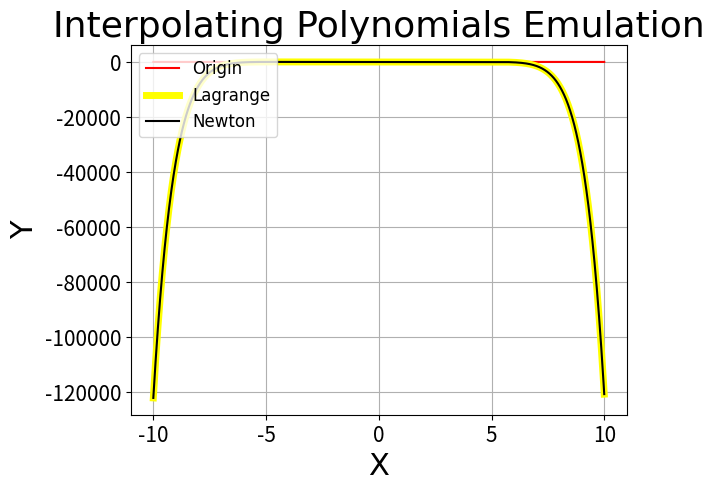

Reproduce this figure in Python.
import matplotlib.pyplot as plt
X=[-5.0,-4.0,-3.0,-2.0,-1.0,0.0,1.0,2.0,3.0,4.0,5.0]
Y=[0.0385,0.0588,0.1,0.2,0.5,1.0,0.5,0.2,0.1,0.0588,0.0385]
Z_lagrange=[]
Z_Newton=[]
size=len(X)
for i in range(size):
    z=1.0
    for j in range(size):
        if j!=i:
            z*=X[i]-X[j]
    Z_lagrange.append(Y[i]/z)
Y_tmp=Y
for i in range(size-1):
    Z_Newton.append(Y_tmp[0])
    for j in range(size-i-1):
        Y_tmp[j]=(Y_tmp[j+1]-Y_tmp[j])/(i+1)
Z_Newton.append(Y_tmp[0])
def Origin_function(a):
    return (1/(1+a*a))
def Lagrange_function(a):
    all=1.0
    ans=0.0
    for i in range(size):
        all=1.0
        for j in range(size):
            if i!=j:
                all*=(a-X[j])
        ans+=all*(Z_lagrange[i])
    #for i in range(size):
    #    if (a-X[i])!=0:
    #        ans+=all/(a-X[i])*(Z_lagrange[i])
    return ans
def Newton_function(a):
    all=1.0
    ans=0.0
    for i in range(size):
        ans+=all*Z_Newton[i]
        all*=(a-X[i])
    return ans
x=[]
for i in range(0,2000,1):
        x.append(-10+0.01*i)
Origin=[]
Lagrange=[]
Newton=[]
for i in x:
    Origin.append(Origin_function(i))
    Lagrange.append(Lagrange_function(i))
    Newton.append(Newton_function(i))
l1, =plt.plot(x, Origin,linewidth = 1.5,c='red')
l2, =plt.plot(x, Lagrange,linewidth = 5,c='yellow')
l3, =plt.plot(x, Newton,linewidth = 1.5,c='black')
plt.title("Interpolating Polynomials Emulation", fontdict={'family' : 'Times New Roman', 'size'   : 26})
plt.xlabel("X", fontproperties = 'Times New Roman',fontsize=22)
plt.ylabel("Y", fontproperties = 'Times New Roman',fontsize=22)
plt.tick_params(axis='both', labelsize=15)
plt.legend(handles = [l1,l2,l3], labels = ['Origin','Lagrange','Newton'],loc = 'upper left', prop={'family' : 'Times New Roman', 'size'   : 12})
plt.grid()
plt.show()
#a=-1.0
#print(Origin_function(a))
#print('\n');
#print(Newton_function(a))
#print('\n');
#print(Lagrange_function(a))